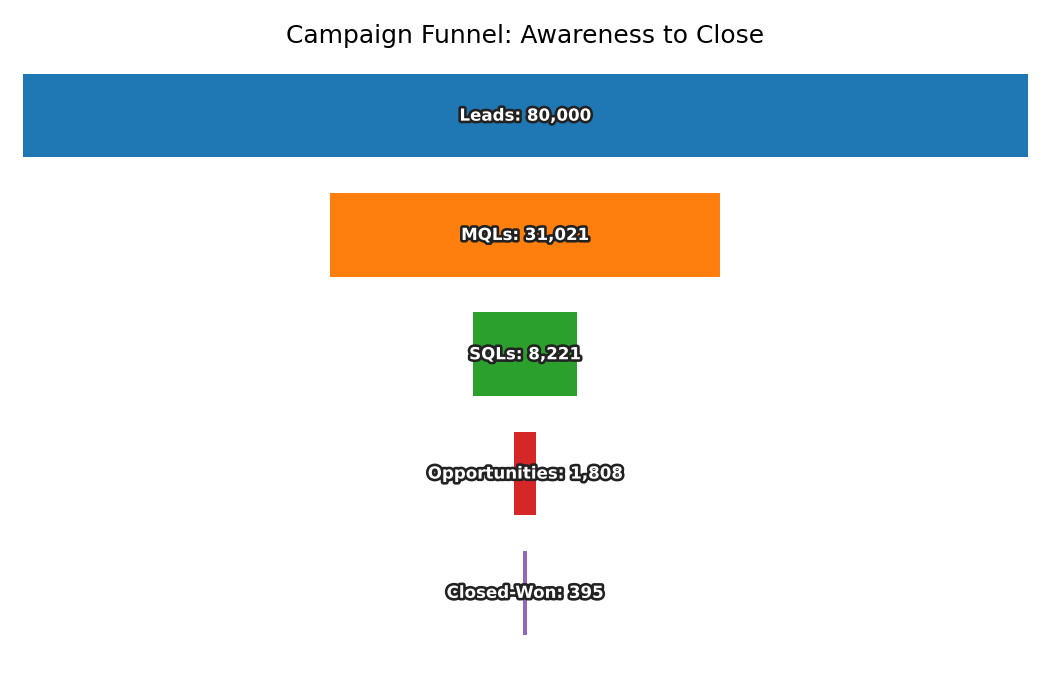

Source data for this figure (header and first rows):
Stage, Count
Leads, 80000
MQLs, 31021
SQLs, 8221
Opportunities, 1808
Closed-Won, 395
